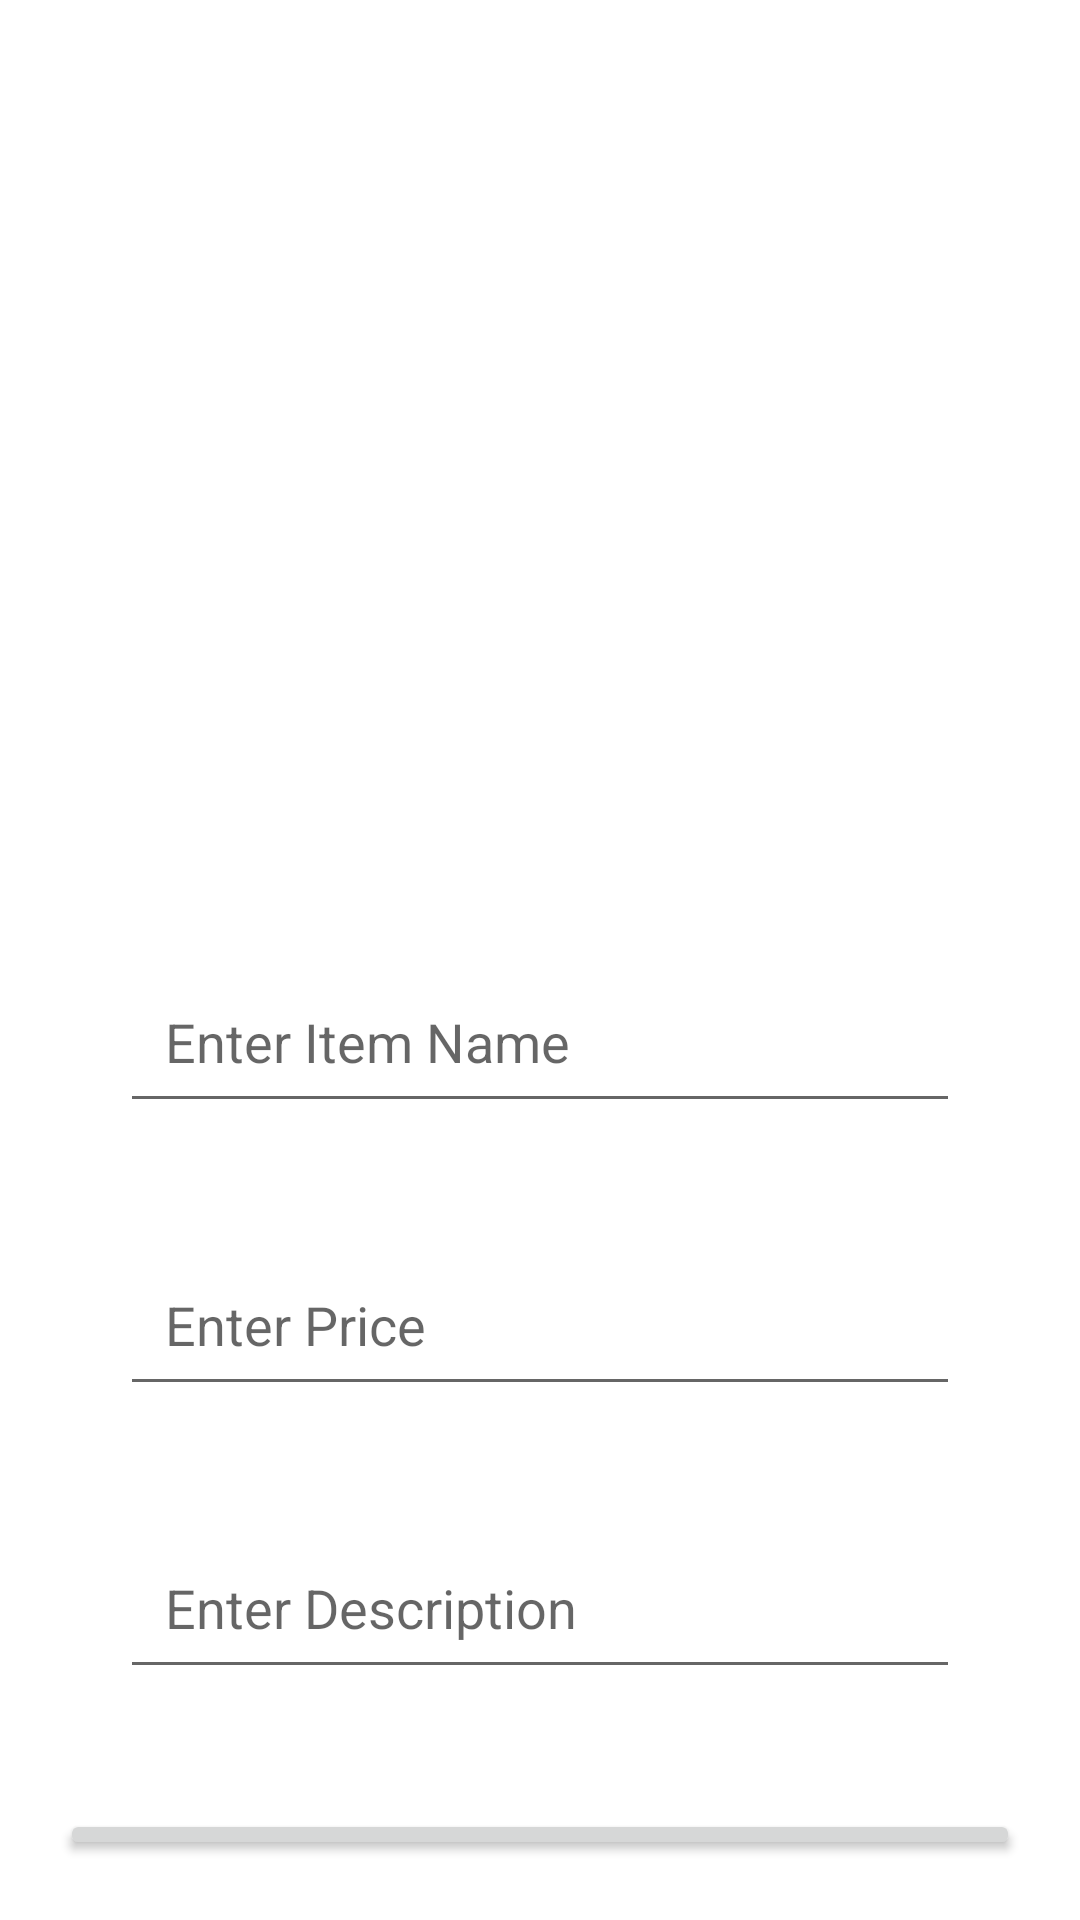

Reconstruct the res/layout file that produces this screen, plus the resources it refers to.
<!-- AndroidManifest.xml: application theme Theme.MccganalyticsAbd -->
<!-- res/layout/activity_form.xml -->
<?xml version="1.0" encoding="utf-8"?>
<androidx.constraintlayout.widget.ConstraintLayout xmlns:android="http://schemas.android.com/apk/res/android"
    xmlns:app="http://schemas.android.com/apk/res-auto"
    xmlns:tools="http://schemas.android.com/tools"
    android:layout_width="match_parent"
    android:layout_height="match_parent"
    tools:context=".FormActivity">

    <LinearLayout
        android:layout_width="match_parent"
        android:layout_height="match_parent"
        android:orientation="vertical"
        app:layout_constraintBottom_toBottomOf="parent"
        app:layout_constraintEnd_toEndOf="parent"
        app:layout_constraintStart_toStartOf="parent"
        app:layout_constraintTop_toTopOf="parent"
        android:layout_margin="20dp"
        >
        <ImageView
            android:id="@+id/image"
            android:layout_width="200dp"
            android:layout_height="200dp"
            android:layout_margin="40dp"
            android:layout_gravity="center"
            android:src="@drawable/ic_launcher_background"
            />
        <EditText
            android:id="@+id/ed_name"
            android:layout_width="match_parent"
            android:layout_height="wrap_content"
            android:padding="15dp"
            android:hint="Enter Item Name"
            android:layout_marginBottom="20dp"
            android:inputType="text"
            android:layout_margin="20dp"

            />

        <EditText
            android:id="@+id/ed_price"
            android:layout_width="match_parent"
            android:layout_height="wrap_content"
            android:padding="15dp"
            android:hint="Enter Price"
            android:layout_marginBottom="20dp"
            android:inputType="number"
            android:layout_margin="20dp"

            />

        <EditText
            android:id="@+id/ed_des"
            android:layout_width="match_parent"
            android:layout_height="wrap_content"
            android:padding="15dp"
            android:layout_margin="20dp"

            android:hint="Enter Description"
            android:layout_marginBottom="20dp"
            android:inputType="text"
            />

        <Button
            android:id="@+id/btn_save"
            android:layout_width="match_parent"
            android:layout_height="wrap_content"
            android:text="Save"
            android:textAllCaps="false"
            android:layout_marginTop="20dp"
            android:padding="15dp"/>
    </LinearLayout>

</androidx.constraintlayout.widget.ConstraintLayout>
<!-- resources referenced by this layout -->
<resources>
  <style name="Theme.MccganalyticsAbd" parent="Theme.MaterialComponents.DayNight.DarkActionBar">
          
          <item name="colorPrimary">@color/purple_500</item>
          <item name="colorPrimaryVariant">@color/purple_700</item>
          <item name="colorOnPrimary">@color/white</item>
          
          <item name="colorSecondary">@color/teal_200</item>
          <item name="colorSecondaryVariant">@color/teal_700</item>
          <item name="colorOnSecondary">@color/black</item>
          
          <item name="android:statusBarColor" tools:targetApi="l">?attr/colorPrimaryVariant</item>
          
      </style>
  <!-- not gathered from this repository: default colours our renderer supplied (Android Studio template values) -->
  <color name="purple_500">#FF6200EE</color>
  <color name="purple_700">#FF3700B3</color>
  <color name="teal_200">#FF03DAC5</color>
  <color name="teal_700">#FF018786</color>
  <color name="black">#FF000000</color>
  <color name="white">#FFFFFFFF</color>
</resources>
